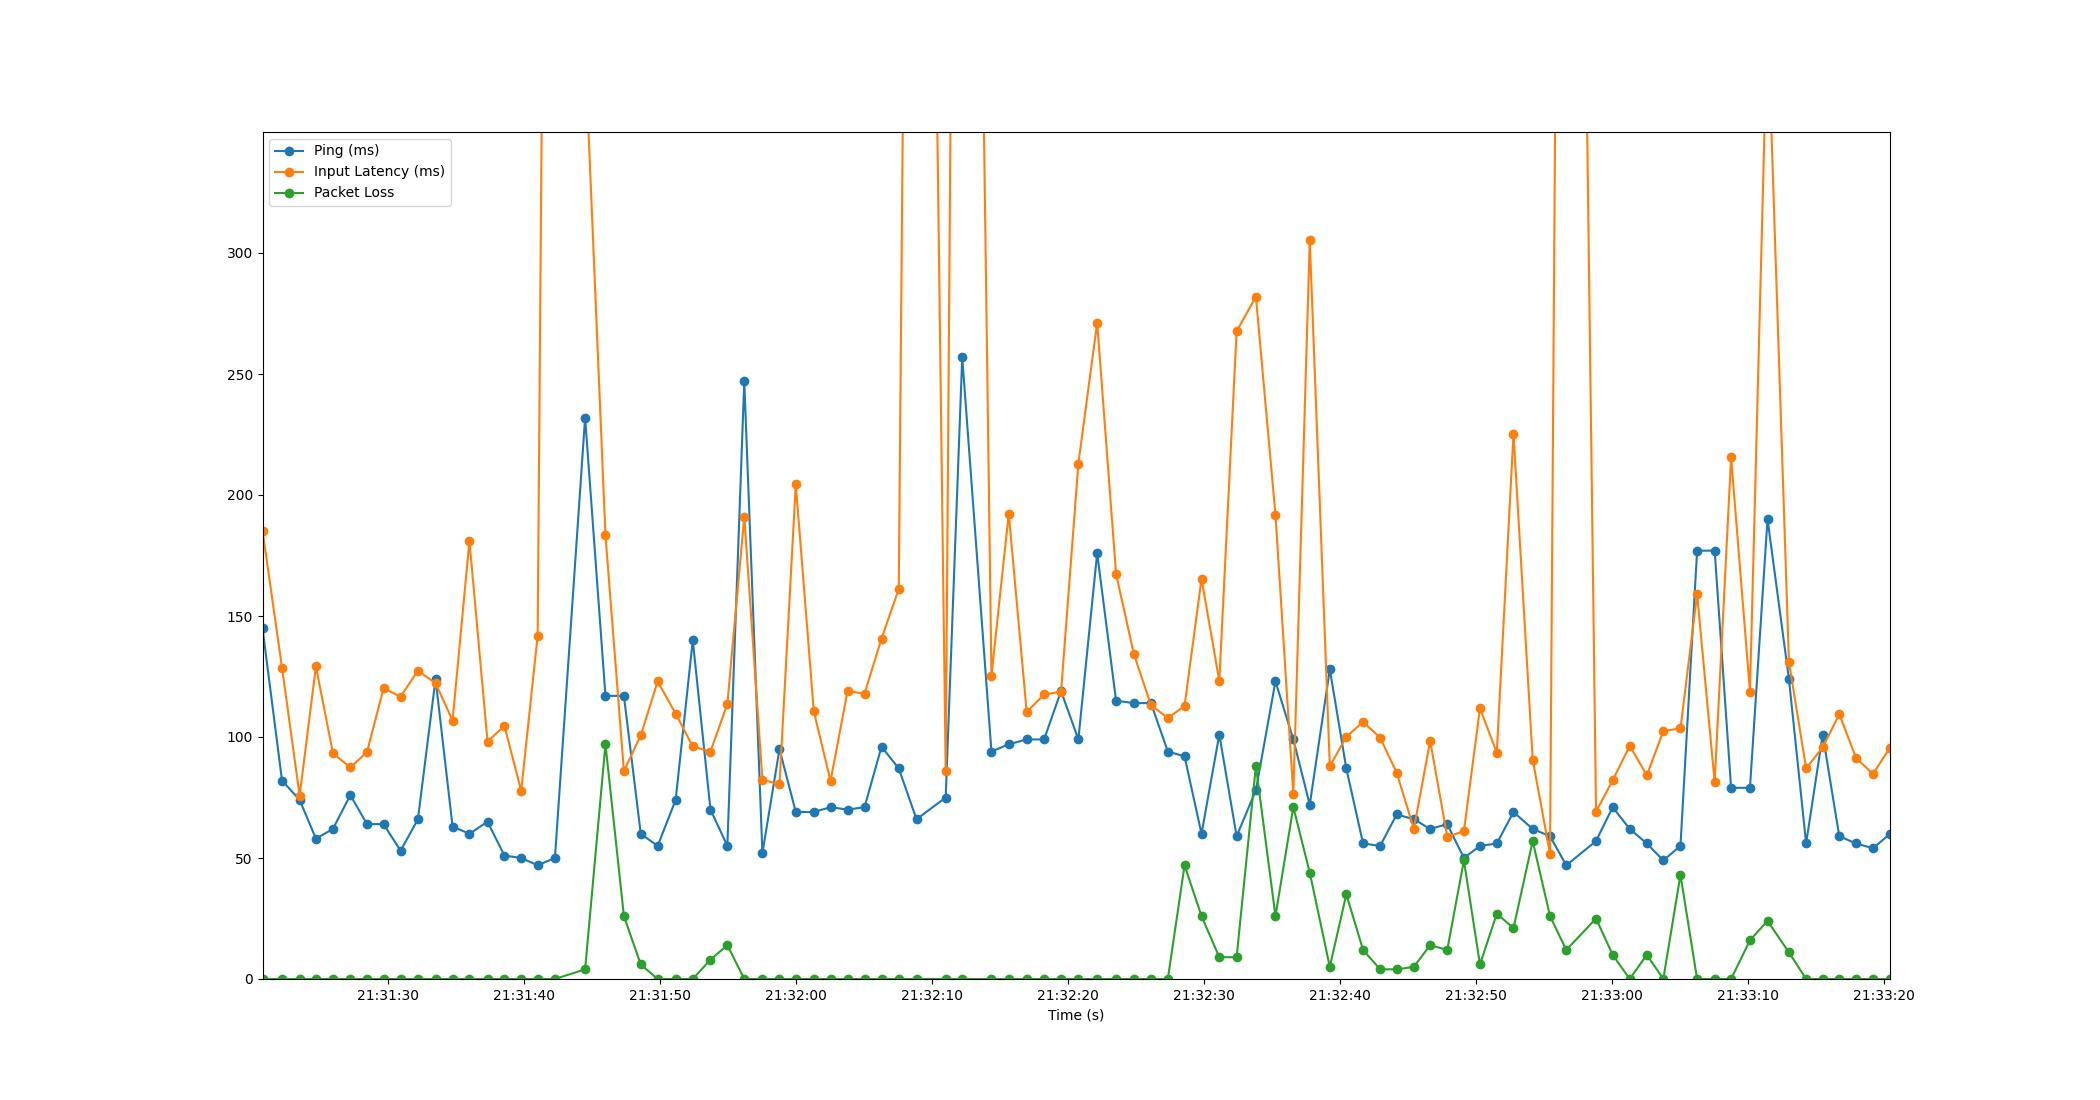

Values plotted in this chart, from the file beside it:
Time, Timestamp, Ping, Packet Loss, Input Latency
2.6226043701171875e-06, 2023-07-12 21:31:20.796618, 145, 0, 185.3
1.435, 2023-07-12 21:31:22.231817, 82, 0, 128.6
2.73, 2023-07-12 21:31:23.526347, 74, 0, 75.71
3.926, 2023-07-12 21:31:24.722149, 58, 0, 129.2
5.178, 2023-07-12 21:31:25.974279, 62, 0, 93.25
6.454, 2023-07-12 21:31:27.250241, 76, 0, 87.43
7.681, 2023-07-12 21:31:28.477846, 64, 0, 93.78
8.897, 2023-07-12 21:31:29.693315, 64, 0, 120.1
10.15, 2023-07-12 21:31:30.946410, 53, 0, 116.7
11.42, 2023-07-12 21:31:32.219508, 66, 0, 127.4
12.72, 2023-07-12 21:31:33.516134, 124, 0, 122.2
13.97, 2023-07-12 21:31:34.766507, 63, 0, 106.8
15.21, 2023-07-12 21:31:36.005863, 60, 0, 181.1
16.54, 2023-07-12 21:31:37.336014, 65, 0, 98.11
17.78, 2023-07-12 21:31:38.578225, 51, 0, 104.6
19.01, 2023-07-12 21:31:39.809340, 50, 0, 77.71
20.22, 2023-07-12 21:31:41.020367, 47, 0, 141.9
21.49, 2023-07-12 21:31:42.289887, 50, 0, 1051
23.71, 2023-07-12 21:31:44.508336, 232, 4, 383.6
25.21, 2023-07-12 21:31:46.003659, 117, 97, 183.3
26.56, 2023-07-12 21:31:47.359741, 117, 26, 85.99
27.8, 2023-07-12 21:31:48.598589, 60, 6, 100.7
29.04, 2023-07-12 21:31:49.841074, 55, 0, 123
30.37, 2023-07-12 21:31:51.163675, 74, 0, 109.6
31.62, 2023-07-12 21:31:52.421531, 140, 0, 96.12
32.93, 2023-07-12 21:31:53.722512, 70, 8, 93.98
34.17, 2023-07-12 21:31:54.963563, 55, 14, 113.7
35.41, 2023-07-12 21:31:56.206547, 247, 0, 191.1
36.74, 2023-07-12 21:31:57.540128, 52, 0, 82.31
38, 2023-07-12 21:31:58.795082, 95, 0, 80.56
39.2, 2023-07-12 21:31:59.992678, 69, 0, 204.4
40.52, 2023-07-12 21:32:01.317625, 69, 0, 110.6
41.75, 2023-07-12 21:32:02.548207, 71, 0, 81.84
43, 2023-07-12 21:32:03.797113, 70, 0, 119
44.25, 2023-07-12 21:32:05.045285, 71, 0, 117.9
45.5, 2023-07-12 21:32:06.295444, 96, 0, 140.7
46.77, 2023-07-12 21:32:07.561986, 87, 0, 161.2
48.07, 2023-07-12 21:32:08.869909, 66, 0, 1010
50.21, 2023-07-12 21:32:11.011096, 75, 0, 86.03
51.43, 2023-07-12 21:32:12.226884, 257, 0, 1006
53.58, 2023-07-12 21:32:14.373632, 94, 0, 125.3
54.85, 2023-07-12 21:32:15.645687, 97, 0, 192.3
56.17, 2023-07-12 21:32:16.964809, 99, 0, 110.3
57.45, 2023-07-12 21:32:18.242544, 99, 0, 117.6
58.69, 2023-07-12 21:32:19.490529, 119, 0, 118.7
59.97, 2023-07-12 21:32:20.762521, 99, 0, 212.9
61.35, 2023-07-12 21:32:22.144588, 176, 0, 271.2
62.74, 2023-07-12 21:32:23.534533, 115, 0, 167.4
64.04, 2023-07-12 21:32:24.836324, 114, 0, 134.4
65.3, 2023-07-12 21:32:26.097273, 114, 0, 113.2
66.54, 2023-07-12 21:32:27.338516, 94, 0, 107.8
67.77, 2023-07-12 21:32:28.568257, 92, 47, 112.9
69.02, 2023-07-12 21:32:29.814497, 60, 26, 165.4
70.33, 2023-07-12 21:32:31.122413, 101, 9, 123.1
71.6, 2023-07-12 21:32:32.394561, 59, 9, 267.6
73.01, 2023-07-12 21:32:33.811169, 78, 88, 282
74.45, 2023-07-12 21:32:35.249159, 123, 26, 191.9
75.77, 2023-07-12 21:32:36.562513, 99, 71, 76.45
76.97, 2023-07-12 21:32:37.770307, 72, 44, 305.3
78.45, 2023-07-12 21:32:39.244566, 128, 5, 87.87
... 32 more rows
